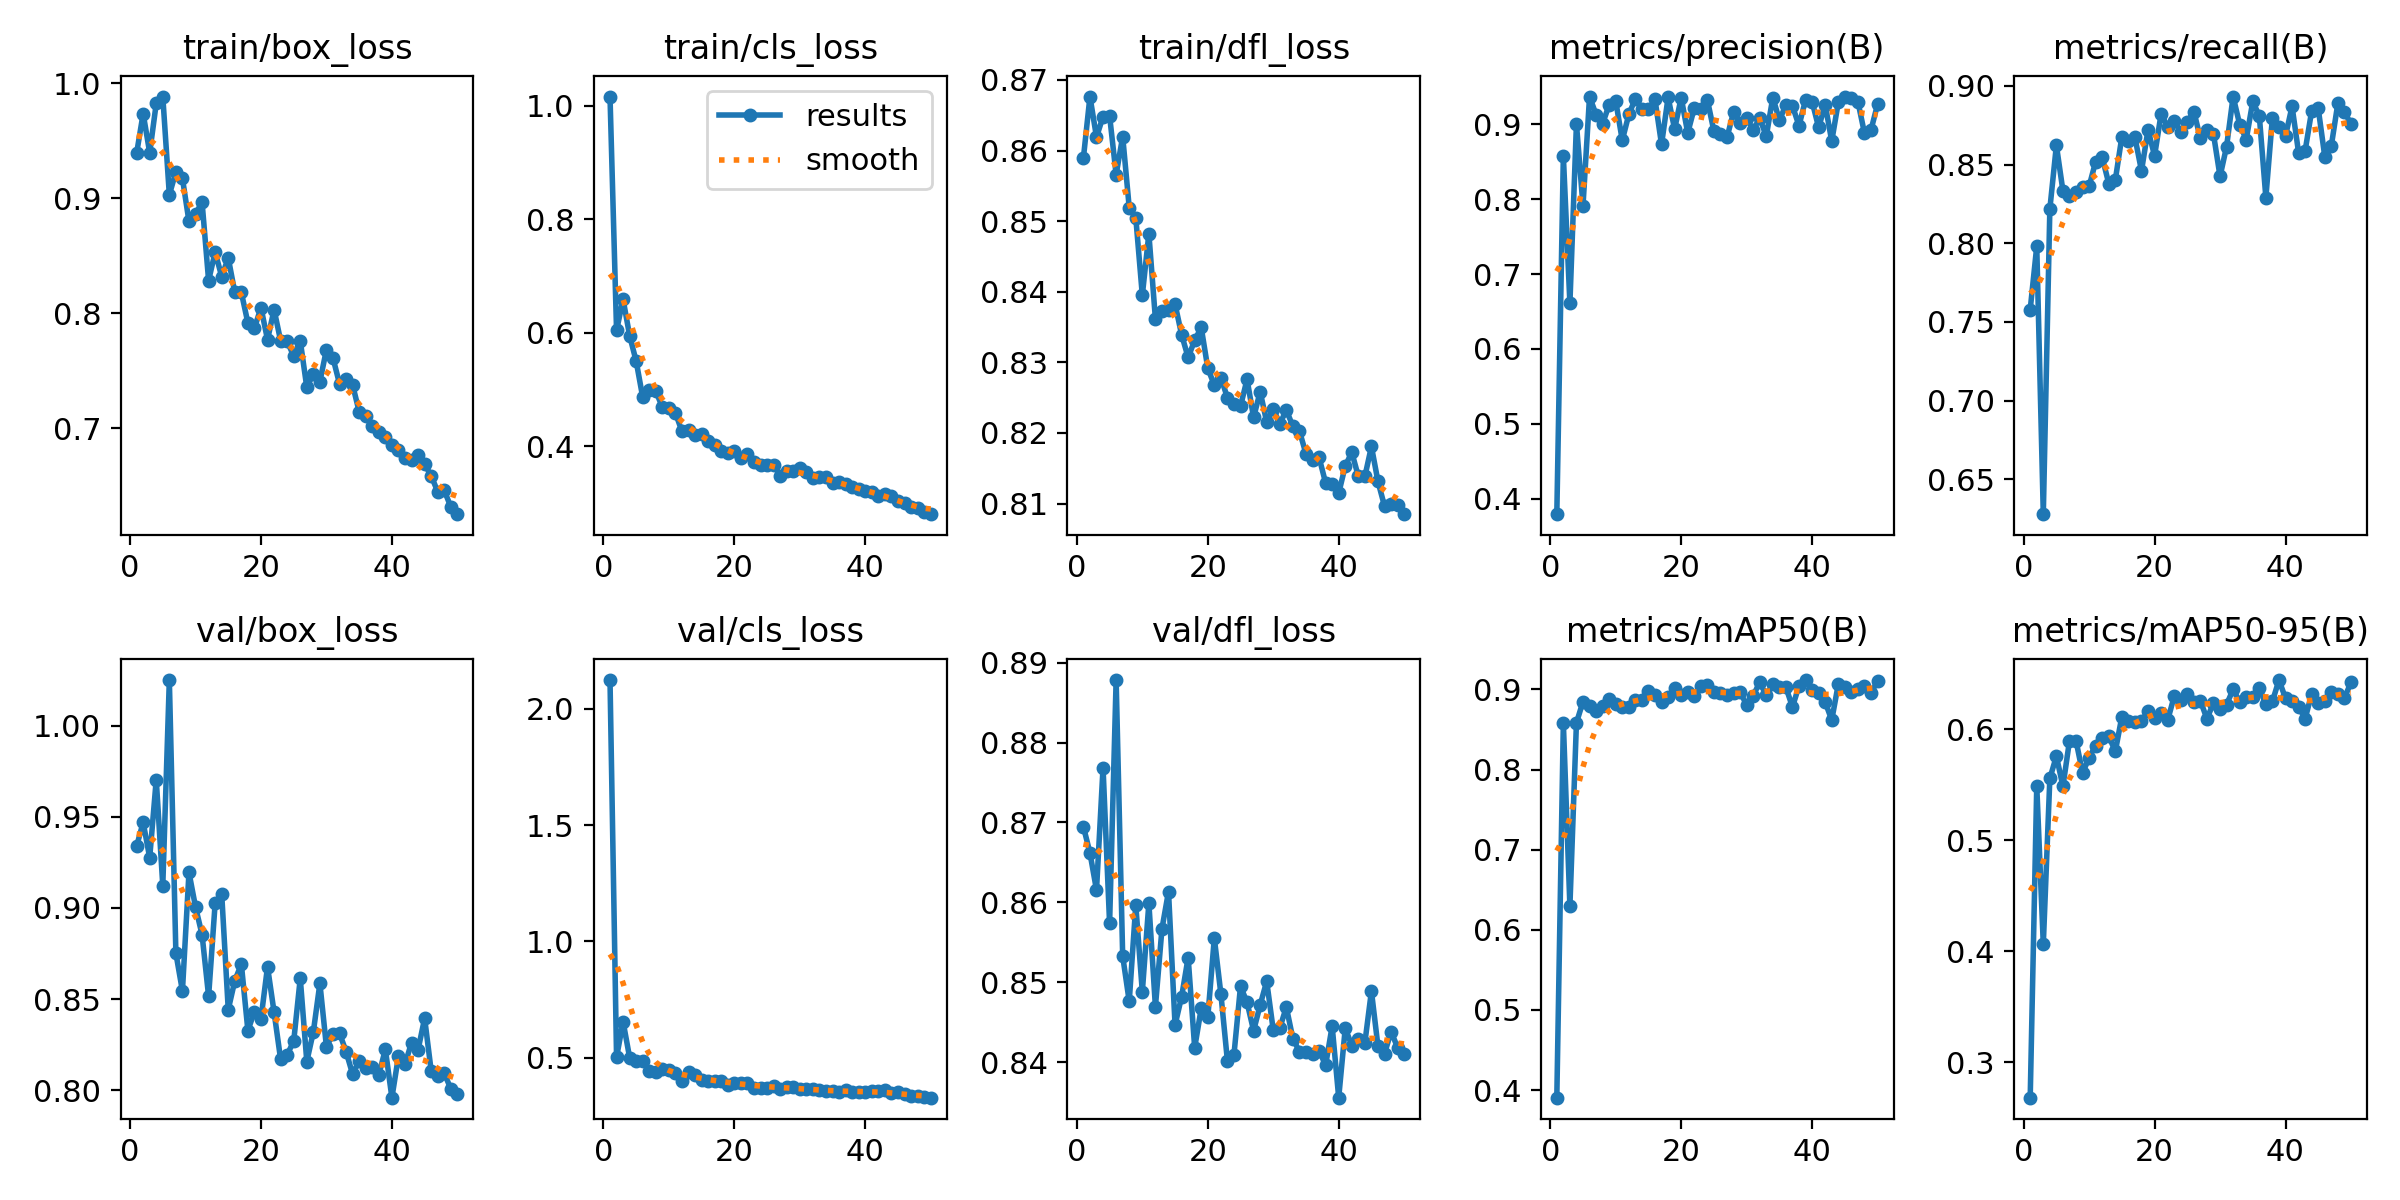

The table this chart was drawn from, first rows:
epoch, time, train/box_loss, train/cls_loss, train/dfl_loss, metrics/precision(B), metrics/recall(B), metrics/mAP50(B), metrics/mAP50-95(B), val/box_loss, val/cls_loss, val/dfl_loss, lr/pg0, lr/pg1, lr/pg2
1, 1977, 0.9391, 1.016, 0.8589, 0.3793, 0.7578, 0.3906, 0.2682, 0.9338, 2.123, 0.8695, 0.0004134, 0.0004134, 0.0004134
2, 3610, 0.9737, 0.6045, 0.8677, 0.8578, 0.798, 0.858, 0.549, 0.947, 0.5019, 0.8662, 0.0008136, 0.0008136, 0.0008136
3, 5248, 0.9397, 0.6588, 0.8619, 0.6608, 0.6278, 0.6295, 0.4062, 0.9276, 0.6542, 0.8615, 0.001197, 0.001197, 0.001197
4, 6993, 0.9826, 0.595, 0.8648, 0.9007, 0.8217, 0.8583, 0.5556, 0.9704, 0.4999, 0.8769, 0.001176, 0.001176, 0.001176
5, 8519, 0.9886, 0.55, 0.8649, 0.7913, 0.8622, 0.8847, 0.5757, 0.9123, 0.4872, 0.8573, 0.001151, 0.001151, 0.001151
6, 9938, 0.9031, 0.4864, 0.8566, 0.9372, 0.8332, 0.8788, 0.5485, 1.025, 0.4855, 0.8878, 0.001126, 0.001126, 0.001126
7, 11403, 0.9229, 0.5, 0.862, 0.913, 0.8303, 0.8726, 0.5896, 0.8752, 0.4432, 0.8533, 0.001102, 0.001102, 0.001102
8, 13022, 0.9174, 0.4972, 0.8519, 0.9009, 0.8323, 0.8797, 0.5896, 0.8545, 0.4392, 0.8476, 0.001077, 0.001077, 0.001077
9, 14536, 0.8798, 0.4692, 0.8505, 0.9264, 0.8359, 0.8878, 0.5606, 0.9195, 0.4516, 0.8597, 0.001052, 0.001052, 0.001052
10, 15969, 0.8863, 0.4673, 0.8395, 0.9313, 0.8361, 0.882, 0.5744, 0.9005, 0.4468, 0.8488, 0.001027, 0.001027, 0.001027
11, 17545, 0.8966, 0.4589, 0.8482, 0.8788, 0.8519, 0.8779, 0.5853, 0.8853, 0.4359, 0.8599, 0.001002, 0.001002, 0.001002
12, 19023, 0.8284, 0.4264, 0.8361, 0.9133, 0.8546, 0.8782, 0.5921, 0.8516, 0.3995, 0.8469, 0.0009778, 0.0009778, 0.0009778
13, 20479, 0.8532, 0.4296, 0.8372, 0.9343, 0.8379, 0.8871, 0.5938, 0.9027, 0.4366, 0.8567, 0.000953, 0.000953, 0.000953
14, 22091, 0.8318, 0.4196, 0.8375, 0.9212, 0.8401, 0.8863, 0.58, 0.9077, 0.4237, 0.8613, 0.0009283, 0.0009283, 0.0009283
15, 23801, 0.8481, 0.4224, 0.8383, 0.9201, 0.8676, 0.8981, 0.6113, 0.8442, 0.4029, 0.8446, 0.0009035, 0.0009035, 0.0009035
16, 25302, 0.8181, 0.4099, 0.8339, 0.9334, 0.8648, 0.8929, 0.607, 0.8601, 0.3984, 0.8482, 0.0008787, 0.0008787, 0.0008787
17, 26762, 0.8181, 0.4032, 0.8307, 0.8733, 0.8672, 0.8849, 0.6068, 0.8692, 0.4014, 0.8531, 0.000854, 0.000854, 0.000854
18, 28353, 0.7915, 0.3914, 0.8331, 0.936, 0.846, 0.8905, 0.607, 0.8328, 0.4006, 0.8418, 0.0008293, 0.0008293, 0.0008293
19, 30033, 0.787, 0.3877, 0.8349, 0.8938, 0.872, 0.9019, 0.6168, 0.8431, 0.3838, 0.8467, 0.0008045, 0.0008045, 0.0008045
20, 31465, 0.8048, 0.3916, 0.8292, 0.9358, 0.8556, 0.8932, 0.6103, 0.8393, 0.3893, 0.8456, 0.0007797, 0.0007797, 0.0007797
21, 32968, 0.7769, 0.3794, 0.8268, 0.8885, 0.8823, 0.8964, 0.6143, 0.8678, 0.3914, 0.8555, 0.000755, 0.000755, 0.000755
22, 34526, 0.8031, 0.3863, 0.8278, 0.9218, 0.8739, 0.8916, 0.6081, 0.8429, 0.3929, 0.8485, 0.0007302, 0.0007302, 0.0007302
23, 36043, 0.7759, 0.373, 0.825, 0.9211, 0.8775, 0.904, 0.6296, 0.817, 0.3703, 0.8401, 0.0007055, 0.0007055, 0.0007055
24, 37682, 0.7754, 0.3681, 0.8241, 0.9327, 0.8709, 0.9053, 0.6266, 0.8195, 0.3714, 0.8409, 0.0006808, 0.0006808, 0.0006808
25, 39398, 0.7628, 0.3672, 0.8238, 0.891, 0.8771, 0.8974, 0.6314, 0.8269, 0.371, 0.8495, 0.000656, 0.000656, 0.000656
26, 41118, 0.776, 0.3677, 0.8276, 0.8876, 0.8837, 0.8955, 0.6244, 0.8614, 0.3776, 0.8475, 0.0006312, 0.0006312, 0.0006312
27, 42823, 0.7354, 0.3488, 0.8222, 0.8827, 0.8666, 0.8932, 0.6256, 0.8158, 0.3656, 0.8439, 0.0006065, 0.0006065, 0.0006065
28, 44511, 0.7472, 0.3565, 0.8258, 0.9163, 0.8717, 0.8954, 0.6093, 0.832, 0.3739, 0.8471, 0.0005818, 0.0005818, 0.0005818
29, 46089, 0.7404, 0.3568, 0.8215, 0.9016, 0.8693, 0.8963, 0.6238, 0.8586, 0.3719, 0.8501, 0.000557, 0.000557, 0.000557
30, 47830, 0.7683, 0.3618, 0.8234, 0.9081, 0.8425, 0.8809, 0.6179, 0.8237, 0.3656, 0.844, 0.0005322, 0.0005322, 0.0005322
31, 49571, 0.761, 0.3545, 0.8213, 0.8929, 0.8615, 0.8922, 0.6221, 0.831, 0.363, 0.8442, 0.0005075, 0.0005075, 0.0005075
32, 51160, 0.7385, 0.3442, 0.8232, 0.9082, 0.8932, 0.9088, 0.6359, 0.8313, 0.3632, 0.8469, 0.0004827, 0.0004827, 0.0004827
33, 52730, 0.7424, 0.3467, 0.8209, 0.8843, 0.8754, 0.8926, 0.6246, 0.8212, 0.3607, 0.8429, 0.000458, 0.000458, 0.000458
34, 54414, 0.7375, 0.3461, 0.8203, 0.9359, 0.8659, 0.9063, 0.6292, 0.8088, 0.3556, 0.8413, 0.0004332, 0.0004332, 0.0004332
35, 56071, 0.7142, 0.3364, 0.8171, 0.9059, 0.8901, 0.9033, 0.6292, 0.8161, 0.3579, 0.8413, 0.0004085, 0.0004085, 0.0004085
36, 57724, 0.7102, 0.3374, 0.8162, 0.9256, 0.8809, 0.9027, 0.637, 0.8121, 0.3523, 0.841, 0.0003837, 0.0003837, 0.0003837
37, 59196, 0.7016, 0.3342, 0.8165, 0.9246, 0.829, 0.8779, 0.6226, 0.8127, 0.3597, 0.8414, 0.000359, 0.000359, 0.000359
38, 60740, 0.6969, 0.3287, 0.8129, 0.8983, 0.8798, 0.9046, 0.625, 0.8084, 0.3515, 0.8396, 0.0003343, 0.0003343, 0.0003343
39, 62330, 0.6925, 0.3249, 0.8128, 0.9328, 0.874, 0.9116, 0.6442, 0.8224, 0.354, 0.8445, 0.0003095, 0.0003095, 0.0003095
40, 63940, 0.6852, 0.321, 0.8115, 0.9305, 0.868, 0.899, 0.6279, 0.7959, 0.3505, 0.8355, 0.0002848, 0.0002848, 0.0002848
41, 65554, 0.6805, 0.3204, 0.8153, 0.896, 0.887, 0.8961, 0.6258, 0.8186, 0.3554, 0.8442, 0.00026, 0.00026, 0.00026
42, 67090, 0.6737, 0.3131, 0.8173, 0.9264, 0.8575, 0.8841, 0.6204, 0.8142, 0.3546, 0.8421, 0.0002352, 0.0002352, 0.0002352
43, 68561, 0.6725, 0.3169, 0.8138, 0.8776, 0.8588, 0.8618, 0.6094, 0.8262, 0.3586, 0.8428, 0.0002105, 0.0002105, 0.0002105
44, 70343, 0.6761, 0.3134, 0.8138, 0.9294, 0.8842, 0.9064, 0.632, 0.8222, 0.3479, 0.8424, 0.0001857, 0.0001857, 0.0001857
45, 72147, 0.6685, 0.3041, 0.8181, 0.9363, 0.8856, 0.9024, 0.6234, 0.8395, 0.3515, 0.8489, 0.000161, 0.000161, 0.000161
46, 73784, 0.6584, 0.2999, 0.8131, 0.9351, 0.855, 0.8962, 0.6256, 0.8106, 0.342, 0.8419, 0.0001363, 0.0001363, 0.0001363
47, 75247, 0.6446, 0.2935, 0.8096, 0.9304, 0.8619, 0.9007, 0.6339, 0.8075, 0.3355, 0.841, 0.0001115, 0.0001115, 0.0001115
48, 76818, 0.6457, 0.2909, 0.8099, 0.8883, 0.889, 0.9045, 0.6318, 0.8093, 0.3355, 0.8438, 8.675e-05, 8.675e-05, 8.675e-05
49, 78468, 0.6314, 0.2851, 0.8098, 0.8927, 0.8832, 0.8953, 0.628, 0.8009, 0.3294, 0.8418, 6.2e-05, 6.2e-05, 6.2e-05
50, 79993, 0.625, 0.2807, 0.8085, 0.9268, 0.8759, 0.9106, 0.6421, 0.7982, 0.3278, 0.841, 3.725e-05, 3.725e-05, 3.725e-05
